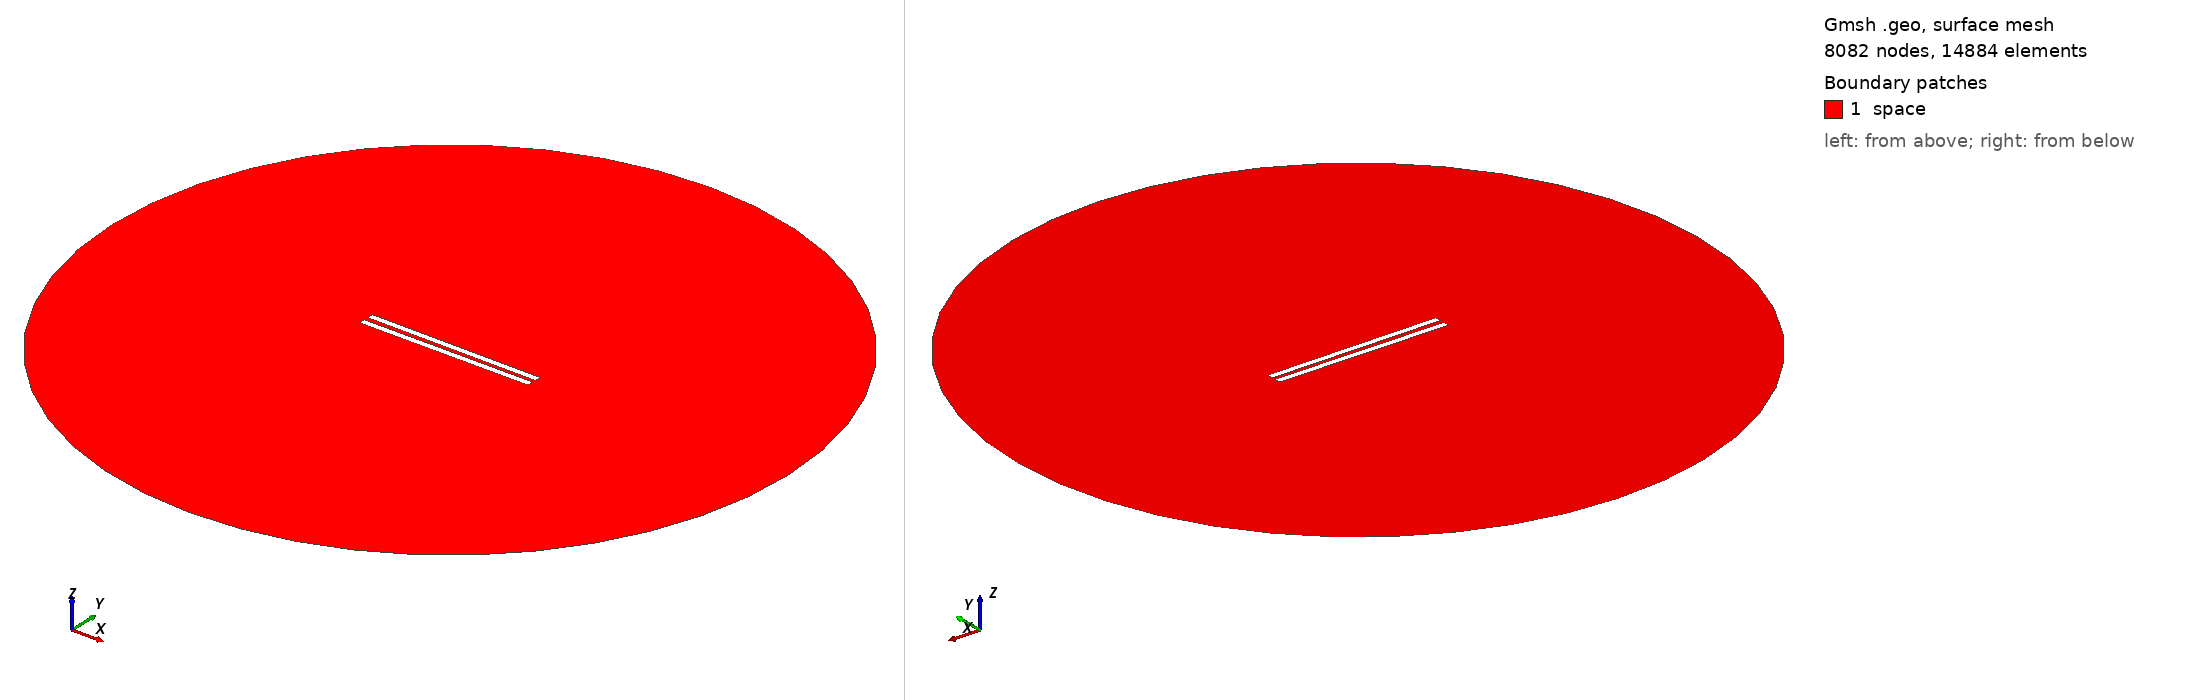

Gmsh geometry script, surface-meshed: 8082 nodes, 14884 surface elements. Boundary patches (legend numbers): 1 space. Left view from above one corner, right view from below the opposite corner. Legend entries are the model's physical surfaces. The drawing asked Gmsh for element sizes between 1% and 20% of the model's largest extent; the script's own settings can give other sizes.

=== 177.geo (drawn) ===
// Set the geometry kernel
SetFactory("OpenCASCADE");

//---------------------------------------
// Rectangles
//---------------------------------------

// Rectangle 1 (top)
Point(1) = {-49.84444444444444, 1.1388888888888888, 0, 1.0};
Point(2) = {49.84444444444444, 1.1388888888888888, 0, 1.0};
Point(3) = {49.84444444444444, 4.827777777777778, 0, 1.0};
Point(4) = {-49.84444444444444, 4.827777777777778, 0, 1.0};

Line(1) = {1, 2};
Line(2) = {2, 3};
Line(3) = {3, 4};
Line(4) = {4, 1};

Line Loop(1) = {1, 2, 3, 4};
Plane Surface(1) = {1};

Rotate { {0, 0, 1}, {0,  1.1388888888888888,  0}, -0.006 } {
  Surface{1};
}

// Rectangle 2 (bottom)
Point(5) = {-49.84444444444444, -1.1388888888888888, 0, 1.0};
Point(6) = {49.84444444444444, -1.1388888888888888, 0, 1.0};
Point(7) = {49.84444444444444, -4.827777777777778, 0, 1.0};
Point(8) = {-49.84444444444444, -4.827777777777778, 0, 1.0};

Line(5) = {5, 6};
Line(6) = {6, 7};
Line(7) = {7, 8};
Line(8) = {8, 5};

Line Loop(2) = {5, 6, 7, 8};
Plane Surface(2) = {2}; 


//---------------------------------------
// Circle
//---------------------------------------

// Define points
Point(9) = {0, 0, 0};        // Center
Point(10) = {200, 0, 0};     // Start point
Point(11) = {0, 200, 0};     // 90 degrees
Point(12) = {-200, 0, 0};    // 180 degrees
Point(13) = {0, -200, 0};    // 270 degrees

// Define circle arcs (each needs start, center, end)
Circle(9) = {10, 9, 11};
Circle(10) = {11, 9, 12};
Circle(11) = {12, 9, 13};
Circle(12) = {13, 9, 10};

// Define curve loop and surface if needed
Curve Loop(3) = {9, 10, 11, 12};
Surface(3) = {3};

//---------------------------------------
// Define Physical Groups
//---------------------------------------                

//--- Physical Curves
// Physical groups for boundaries
Physical Line("force_segment", 10) = {1};
Physical Line("upper_plate", 11) = {2, 3, 4};
Physical Line("lower_plate", 12) = {5, 6, 7, 8};
Physical Line("boundary", 20) = {9, 10, 11, 12};

// Subtract Rectangles from Circle
BooleanDifference{ Surface{3}; Delete; }{ Surface{1}; Surface{2}; Delete; }
//--- Physical Surfaces
Physical Surface("space", 30) = {3};


//---------------------------------------
// Fine mesh near the plates
//--------------------------------------- 

// Define a distance field for mesh refinement
Field[1] = Distance;
Field[1].CurvesList = {1, 2, 3, 4, 5, 6, 7, 8};  // Rectangle curves
Field[1].NumPointsPerCurve = 200;

c = 0.3;
// Define threshold field to control mesh size based on distance to attractor
Field[2] = Threshold;
Field[2].IField = 1;
Field[2].LcMin = c; // Minimum element size near the attractor
Field[2].LcMax = 100*c;  // Maximum element size away from the attractor
Field[2].DistMin = 0.01;
Field[2].DistMax = 40;

Background Field = 2;

//---------------------------------------
// 6. Generate the Mesh
//---------------------------------------
Mesh 2;  // 2D mesh generation
